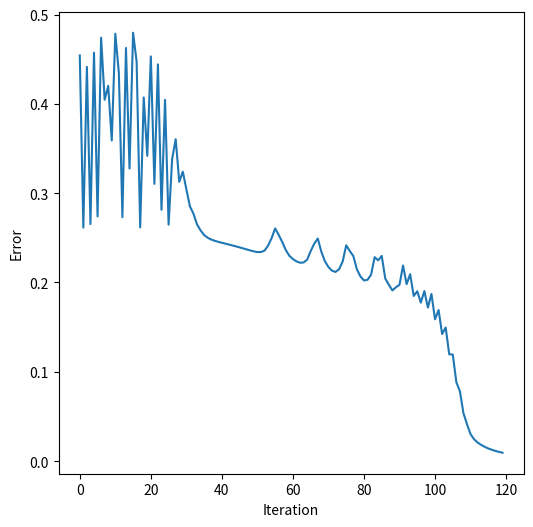

Python code for this plot:
import numpy as np
from numpy.linalg import norm
import matplotlib.pyplot as plt

def sigmoid(x):
    return 1.0 / (1.0 + np.exp(-x))

def sigmoid_derivative(x):
    return x * (1.0 - x)

class NeuralNetwork:
    def __init__(self, input, target, hidden):
        self.tol = 0.001
        self.input = input
        self.target = target
        self.approx = np.zeros(target.shape)
        self.layers = [self.input]
        self.weights = []
        self.error_history = []
        layer_structure = [input.shape[1]] + hidden + [1]

        for i in range(len(layer_structure) - 1):
            self.weights.append(np.random.rand(layer_structure[i], layer_structure[i+1]))

    def feedforward(self):
        self.layers = [self.input]
        for i in range(len(self.weights) - 1):
            self.layers.append(sigmoid(np.dot(self.layers[i], self.weights[i])))
        self.layers.append(sigmoid(np.dot(self.layers[-1], self.weights[-1])))  # approximation layer
        self.approx = self.layers[-1]

    def backprop(self):
        error = 2 * (self.target - self.approx)
        for i in reversed(range(len(self.weights))):
            delta = error * sigmoid_derivative(self.layers[i+1])
            error = np.dot(delta, self.weights[i].T)
            self.weights[i] += np.dot(self.layers[i].T, delta)

    def train(self, epochs=1000):
        for i in range(epochs):
            self.feedforward()
            self.backprop()
            #er = np.average(np.abs(self.target - self.approx))
            #er = norm(self.target - self.approx)
            er = np.mean(np.square(self.target - self.approx))
            self.error_history.append(er)
            if er < self.tol:
                print('Tolerance reached at iteration ', i)
                break

np.random.seed(1973) 
input = np.vstack([np.random.rand(5, 2), -np.random.rand(5, 2)])
target = np.array([[1], [1], [1], [1], [1], [0], [0], [0], [0], [0]])
hidden = [7,7,7]

nn = NeuralNetwork(input, target, hidden)
nn.tol = 0.01
nn.train()

fig_width = 6  # width in inches
fig_height = 6  # height in inches
dpi = 100  # dots per inch
plt.figure(figsize=(fig_width, fig_height), dpi=dpi)
# plt.figure(figsize=(10,5))
plt.plot(nn.error_history)
plt.xlabel('Iteration')
plt.ylabel('Error')
plt.show()

print(nn.approx)
